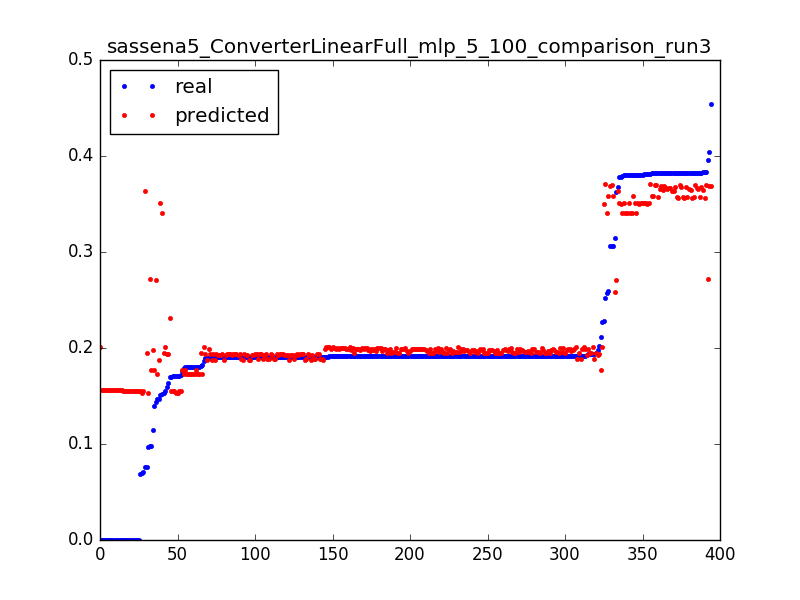

Source data for this figure (header and first rows):
0.09783996492616315, 0.176824618862, 0.0031847133757961785
0.1756, 0.1768, 0.006369
0.1801, 0.1767, 0.009554
0.1397, 0.1767, 0.01274
0.2112, 0.1766, 0.01592
0.1805, 0.1766, 0.01911
0.09723, 0.1532, 0.003185
0.1712, 0.1532, 0.006369
0.1712, 0.1532, 0.009554
0.06937, 0.1532, 0.01274
0.0, 0.201, 0.003185
0.2273, 0.2009, 0.006369
0.1908, 0.2008, 0.009554
0.187, 0.2007, 0.01274
0.1917, 0.2006, 0.01592
0.1913, 0.2005, 0.01911
0.1913, 0.2004, 0.02229
0.1913, 0.2003, 0.02548
0.1913, 0.2001, 0.02866
0.1913, 0.2, 0.03185
0.1913, 0.2, 0.03503
0.1915, 0.1999, 0.03822
0.1913, 0.1998, 0.0414
0.1914, 0.1997, 0.04459
0.1913, 0.1997, 0.04777
0.1913, 0.1996, 0.05096
0.1913, 0.1995, 0.05414
0.1914, 0.1994, 0.05732
0.1913, 0.1993, 0.06051
0.1913, 0.1992, 0.06369
0.1908, 0.1991, 0.06688
0.1913, 0.1991, 0.07006
0.1913, 0.199, 0.07325
0.1913, 0.199, 0.07643
0.1913, 0.1989, 0.07962
0.1913, 0.1989, 0.0828
0.1913, 0.1989, 0.08599
0.1913, 0.1989, 0.08917
0.1913, 0.1989, 0.09236
0.1913, 0.1989, 0.09554
0.1914, 0.1989, 0.09873
0.1913, 0.1989, 0.1019
0.1914, 0.1988, 0.1051
0.1913, 0.1988, 0.1083
0.1898, 0.1988, 0.1115
0.1919, 0.1988, 0.1146
0.1914, 0.1988, 0.1178
0.1914, 0.1988, 0.121
0.1913, 0.1987, 0.1242
0.1913, 0.1987, 0.1274
0.1915, 0.1987, 0.1306
0.192, 0.1987, 0.1338
0.1913, 0.1987, 0.1369
0.1913, 0.1986, 0.1401
0.1914, 0.1986, 0.1433
0.1914, 0.1986, 0.1465
0.1913, 0.1986, 0.1497
0.1913, 0.1985, 0.1529
0.1914, 0.1985, 0.1561
0.1913, 0.1985, 0.1592
0.1914, 0.1985, 0.1624
... 334 more rows
